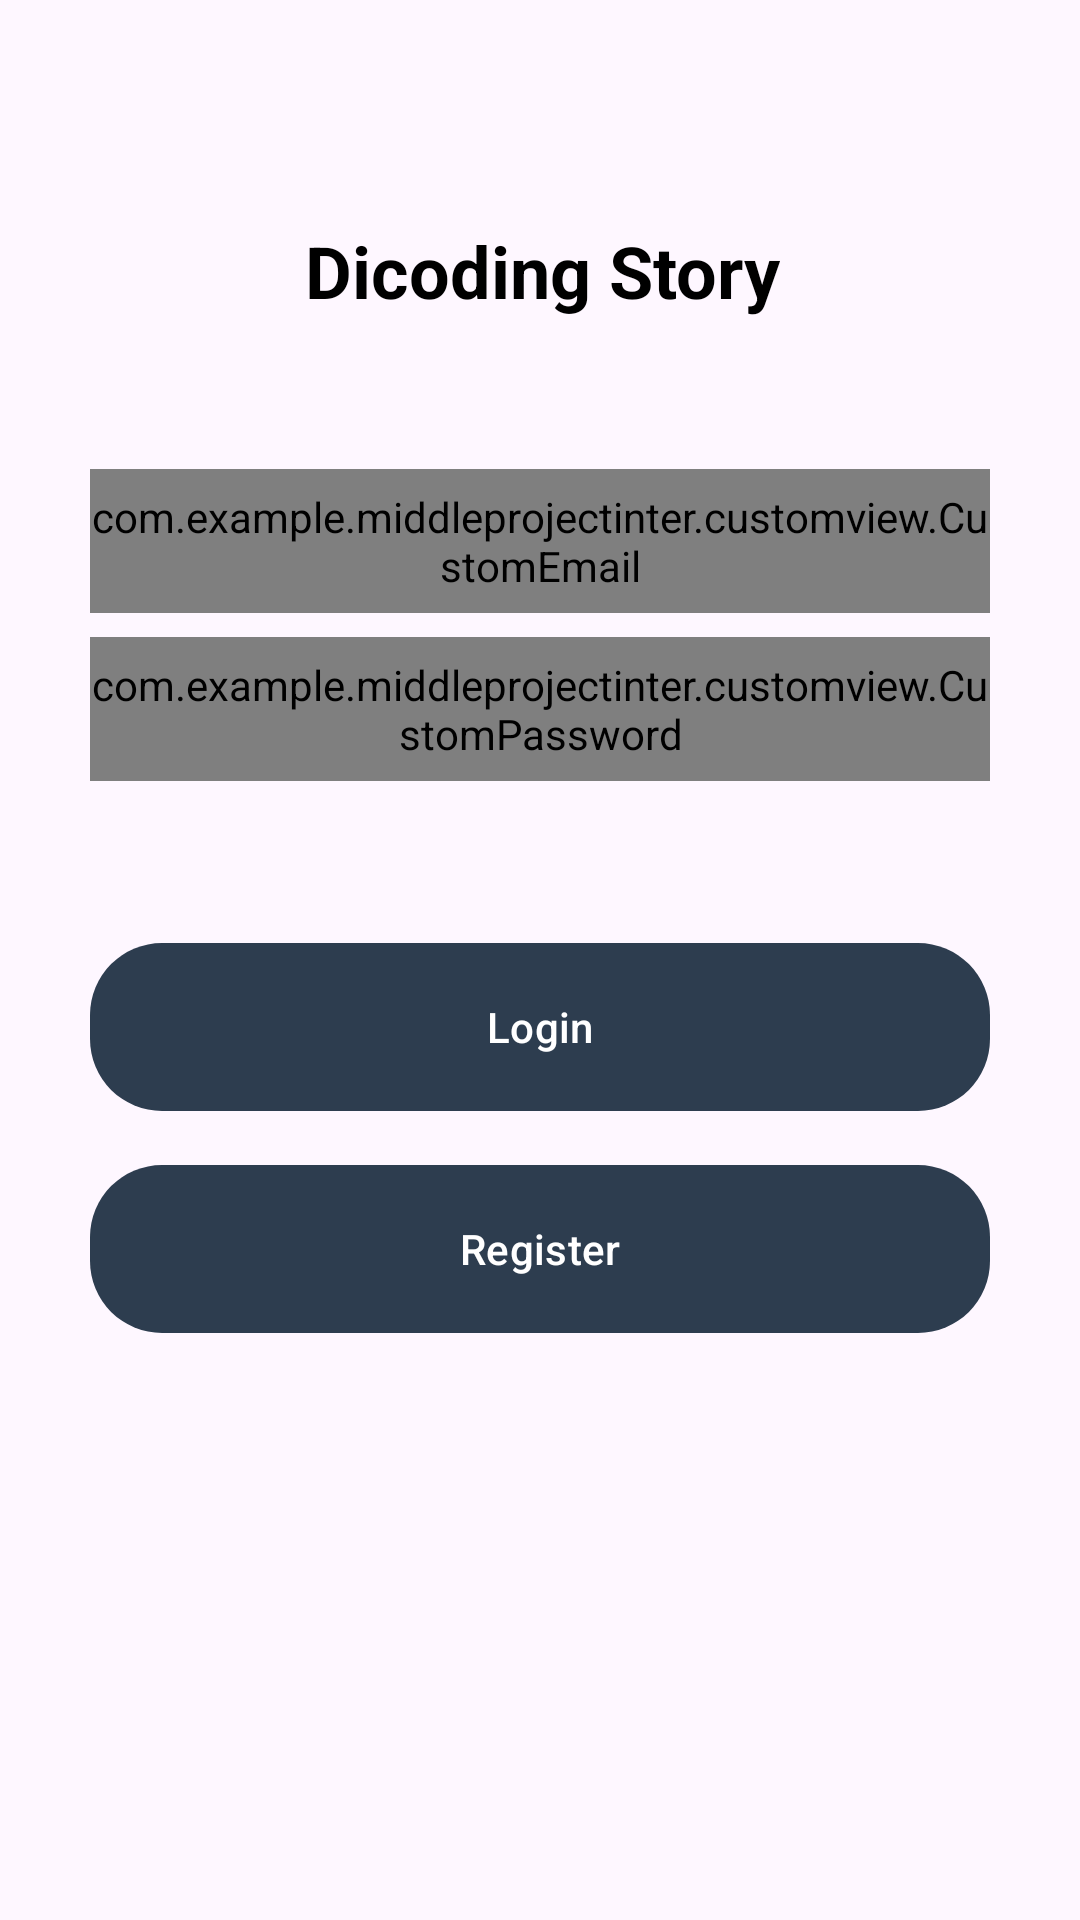

Here is an Android app screen rendered from its layout file. Give the layout XML and the strings, colors and styles it references.
<!-- AndroidManifest.xml: application theme Theme.MiddleProjectInter -->
<!-- res/layout/activity_login.xml -->
<?xml version="1.0" encoding="utf-8"?>
<androidx.constraintlayout.widget.ConstraintLayout xmlns:android="http://schemas.android.com/apk/res/android"
    xmlns:app="http://schemas.android.com/apk/res-auto"
    xmlns:tools="http://schemas.android.com/tools"
    android:layout_width="match_parent"
    android:layout_height="match_parent"
    tools:context=".view.login.LoginActivity">


    <TextView
        android:id="@+id/text"
        android:layout_width="wrap_content"
        android:layout_height="wrap_content"
        android:layout_marginTop="10dp"
        android:text="@string/login_text"
        android:textColor="@color/black"
        android:textStyle="bold"
        android:textSize="24sp"
        app:layout_constraintEnd_toEndOf="parent"
        app:layout_constraintHorizontal_bias="0.504"
        app:layout_constraintStart_toStartOf="parent"
        app:layout_constraintTop_toTopOf="@id/guidelineHorizontal2" />

    <com.example.middleprojectinter.customview.CustomEmail
        android:id="@+id/edt_email"
        android:layout_width="300dp"
        app:layout_constraintWidth_max="488dp"
        android:layout_height="48dp"
        android:layout_marginHorizontal="40dp"
        android:layout_marginTop="50dp"
        android:textColor="@color/black"
        android:inputType="textEmailAddress"
        android:hint="@string/email"
        app:layout_constraintEnd_toEndOf="parent"
        app:layout_constraintStart_toStartOf="parent"
        app:layout_constraintTop_toBottomOf="@id/text"
        app:layout_constraintVertical_bias="0.3"/>

    <com.example.middleprojectinter.customview.CustomPassword
        android:id="@+id/edt_password"
        android:layout_width="300dp"
        android:layout_height="48dp"
        android:layout_marginHorizontal="40dp"
        android:layout_marginTop="8dp"
        android:inputType="textPassword"
        android:textColor="@color/black"
        android:hint="@string/password"
        app:layout_constraintWidth_max="488dp"
        app:layout_constraintEnd_toEndOf="parent"
        app:layout_constraintStart_toStartOf="parent"
        app:layout_constraintTop_toBottomOf="@+id/edt_email"
        app:layout_constraintVertical_bias="0.3"/>

    <com.google.android.material.button.MaterialButton
        android:id="@+id/btn_login"
        android:layout_width="300dp"
        app:layout_constraintWidth_max="320dp"
        android:layout_height="64dp"
        android:layout_marginHorizontal="24dp"
        android:layout_marginTop="50dp"
        android:paddingVertical="8dp"
        android:text="@string/login"
        android:textColor="@color/white"
        app:backgroundTint="@color/navy"
        app:cornerRadius="24dp"
        app:layout_constraintEnd_toEndOf="parent"
        app:layout_constraintStart_toStartOf="parent"
        app:layout_constraintTop_toBottomOf="@id/edt_password" />


    <com.google.android.material.button.MaterialButton
        android:id="@+id/btn_register"
        android:layout_width="300dp"
        app:layout_constraintWidth_max="320dp"
        android:layout_height="64dp"
        android:layout_marginHorizontal="24dp"
        android:layout_marginTop="10dp"
        android:paddingVertical="8dp"
        android:text="@string/register"
        android:textColor="@color/white"
        app:backgroundTint="@color/navy"
        app:cornerRadius="24dp"
        app:layout_constraintEnd_toEndOf="parent"
        app:layout_constraintStart_toStartOf="parent"
        app:layout_constraintTop_toBottomOf="@id/btn_login" />

    <ProgressBar
        android:id="@+id/loading"
        android:layout_width="wrap_content"
        android:layout_height="wrap_content"
        app:layout_constraintEnd_toEndOf="parent"
        app:layout_constraintStart_toStartOf="parent"
        app:layout_constraintTop_toTopOf="parent"
        app:layout_constraintBottom_toBottomOf="parent"
        android:visibility="gone"/>

    <androidx.constraintlayout.widget.Guideline
        android:id="@+id/guidelineHorizontal"
        android:layout_width="wrap_content"
        android:layout_height="64dp"
        android:orientation="horizontal"
        app:layout_constraintEnd_toEndOf="parent"
        app:layout_constraintGuide_percent="0.4"
        app:layout_constraintStart_toStartOf="parent" />

    <androidx.constraintlayout.widget.Guideline
        android:id="@+id/guidelineHorizontal2"
        android:layout_width="wrap_content"
        android:layout_height="64dp"
        android:orientation="horizontal"
        app:layout_constraintEnd_toEndOf="parent"
        app:layout_constraintGuide_percent="0.1"
        app:layout_constraintStart_toStartOf="parent" />

</androidx.constraintlayout.widget.ConstraintLayout>
<!-- resources referenced by this layout -->
<resources>
  <color name="black">#FF000000</color>
  <color name="navy">#2D3D4F</color>
  <color name="white">#FFFFFFFF</color>
  <string name="email">Email</string>
  <string name="login">Login</string>
  <string name="login_text">Dicoding Story</string>
  <string name="password">Password</string>
  <string name="register">Register</string>
  <style name="Theme.MiddleProjectInter" parent="Base.Theme.MiddleProjectInter" />
  <style name="Base.Theme.MiddleProjectInter" parent="Theme.Material3.DayNight">
          
          
      </style>
</resources>
